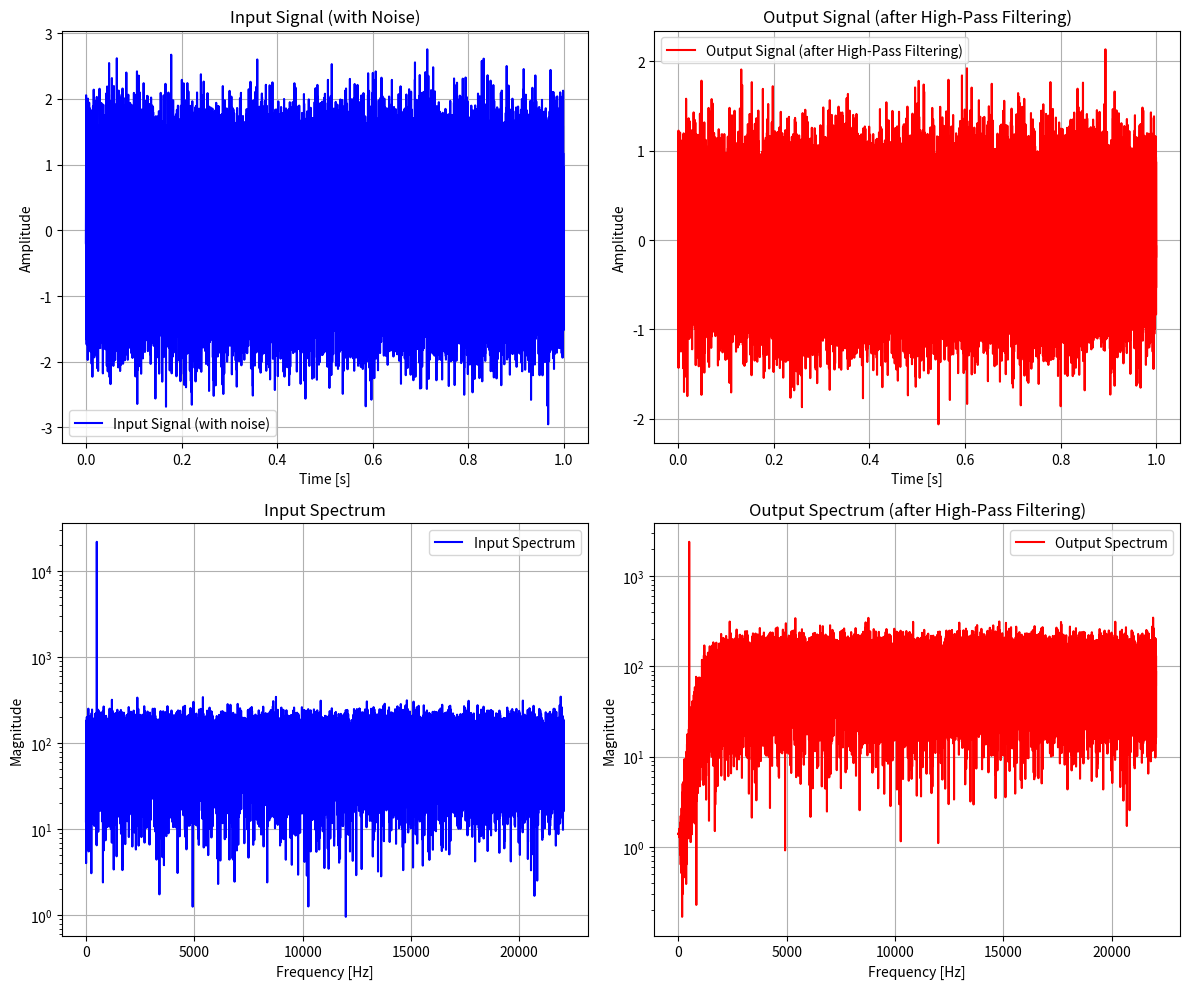

This chart was generated by the following Python code:
import numpy as np
import matplotlib.pyplot as plt
from scipy import signal

# Параметры фильтра
order = 2  # Порядок фильтра
cutoff_frequency = 1500  # Частота среза в Герцах
Fd = 44100  # Частота дискретизации в Герцах

# Создание ФВЧ
sos = signal.butter(order, cutoff_frequency / (Fd / 2), btype='highpass', output='sos')

# Создание примера сигнала: синусоида с частотой 500 Гц и шум
t = np.linspace(0, 1, Fd, endpoint=False)  # Время от 0 до 1 секунды
input_signal = np.sin(2 * np.pi * 500 * t) + 0.5 * np.random.normal(size=t.shape)  # Синусоида + шум

# Применение фильтра
output_signal = signal.sosfilt(sos, input_signal)

# Вычисление спектров
frequencies = np.fft.rfftfreq(len(t), d=1/Fd)  # Частоты для спектра
input_spectrum = np.abs(np.fft.rfft(input_signal))  # Спектр входного сигнала
output_spectrum = np.abs(np.fft.rfft(output_signal))  # Спектр выходного сигнала

# Визуализация
plt.figure(figsize=(12, 10))

# Входной сигнал
plt.subplot(2, 2, 1)
plt.plot(t, input_signal, label='Input Signal (with noise)', color='blue')
plt.title('Input Signal (with Noise)')
plt.xlabel('Time [s]')
plt.ylabel('Amplitude')
plt.grid()
plt.legend()

# Выходной сигнал после фильтрации
plt.subplot(2, 2, 2)
plt.plot(t, output_signal, label='Output Signal (after High-Pass Filtering)', color='red')
plt.title('Output Signal (after High-Pass Filtering)')
plt.xlabel('Time [s]')
plt.ylabel('Amplitude')
plt.grid()
plt.legend()

# Спектр входного сигнала
plt.subplot(2, 2, 3)
plt.semilogy(frequencies, input_spectrum, label='Input Spectrum', color='blue')
plt.title('Input Spectrum')
plt.xlabel('Frequency [Hz]')
plt.ylabel('Magnitude')
plt.grid()
plt.legend()

# Спектр выходного сигнала
plt.subplot(2, 2, 4)
plt.semilogy(frequencies, output_spectrum, label='Output Spectrum', color='red')
plt.title('Output Spectrum (after High-Pass Filtering)')
plt.xlabel('Frequency [Hz]')
plt.ylabel('Magnitude')
plt.grid()
plt.legend()

plt.tight_layout()
plt.show()
